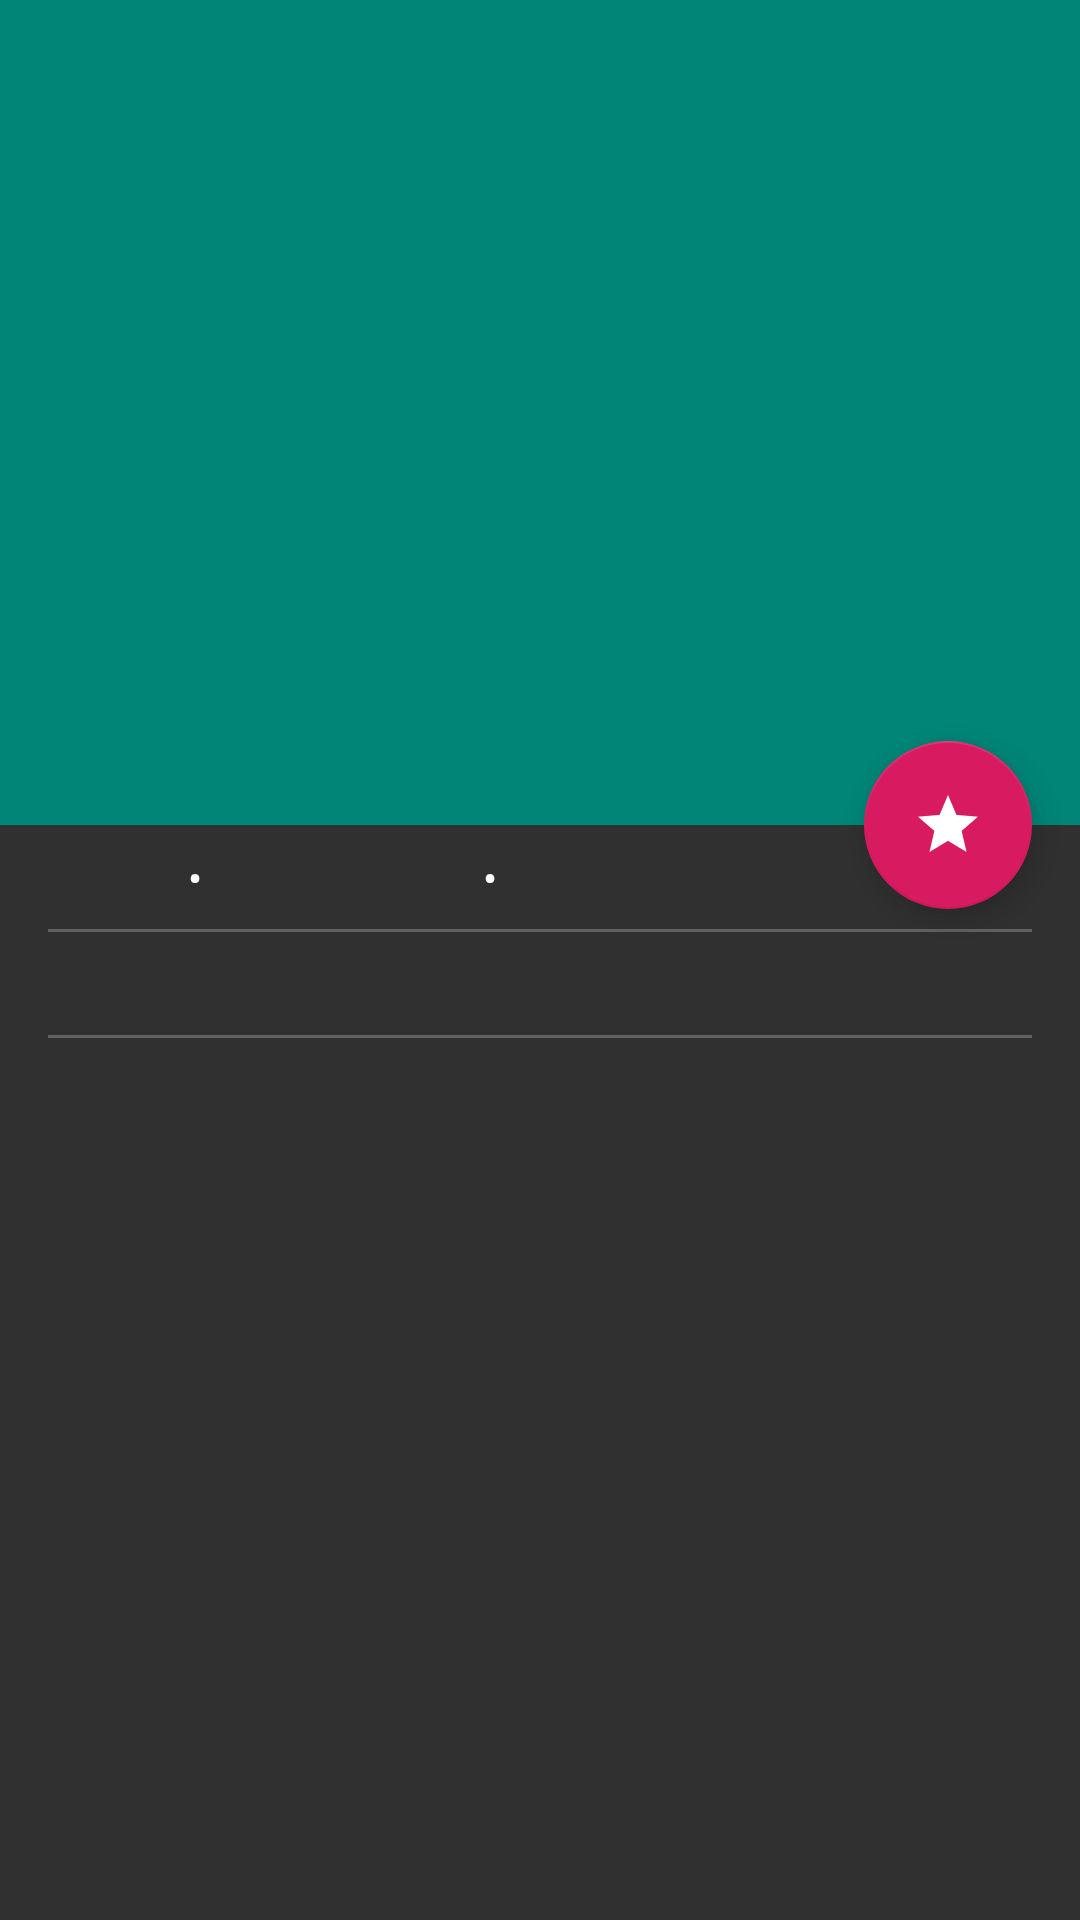

Write the Android layout XML for this screen, with the resource values it uses.
<!-- AndroidManifest.xml: activity theme AppTheme.NoActionBar -->
<!-- res/layout/activity_detail.xml -->
<?xml version="1.0" encoding="utf-8"?>
<androidx.coordinatorlayout.widget.CoordinatorLayout
    xmlns:android="http://schemas.android.com/apk/res/android"
    xmlns:app="http://schemas.android.com/apk/res-auto"
    xmlns:tools="http://schemas.android.com/tools"
    android:layout_width="match_parent"
    android:layout_height="match_parent"
    android:fitsSystemWindows="true">
    <com.google.android.material.appbar.AppBarLayout
        android:id="@+id/app_bar_layout"
        android:layout_width="match_parent"
        android:layout_height="wrap_content"
        android:fitsSystemWindows="true"
        >

    <com.google.android.material.appbar.CollapsingToolbarLayout
        android:layout_width="match_parent"
        android:id="@+id/collapsing_toolbar"
        android:layout_height="275dp"
        app:layout_scrollFlags="scroll|exitUntilCollapsed"
        app:contentScrim="?attr/colorPrimary"
        app:expandedTitleGravity="bottom"
        app:expandedTitleMarginTop="@dimen/padding_extra_large"
        app:expandedTitleMarginBottom="@dimen/padding_extra_large"
        app:expandedTitleMarginEnd="@dimen/padding_big"
        app:expandedTitleMarginStart="@dimen/padding_big"
        android:fitsSystemWindows="true"
        app:expandedTitleTextAppearance="@style/Toolbar.TitleText.Expanded"
        >

        
        <RelativeLayout
            android:layout_width="match_parent"
            android:layout_height="match_parent"
            app:layout_collapseMode="pin">

            <ImageView
                app:layout_collapseMode="parallax"
                android:id="@+id/iv_movie_poster"
                android:contentDescription="@string/poster_description"
                android:layout_marginTop="-48dp"
                android:scaleType="centerCrop"
                android:layout_width="match_parent"
                android:layout_height="match_parent" />

            
            <View
                android:layout_width="match_parent"
                android:layout_height="56dp"
                android:layout_alignParentBottom="true"
                android:background="@color/transparentBlack" />
        </RelativeLayout>


        <androidx.appcompat.widget.Toolbar
            android:id="@+id/toolbar"
            android:layout_width="match_parent"
            android:layout_height="?attr/actionBarSize"
            app:layout_collapseMode="pin" />


    </com.google.android.material.appbar.CollapsingToolbarLayout>
    </com.google.android.material.appbar.AppBarLayout>

    <com.google.android.material.floatingactionbutton.FloatingActionButton
        android:id="@+id/floating_action_button"
        android:layout_width="wrap_content"
        android:layout_height="wrap_content"
        android:layout_margin="@dimen/padding_big"
        android:scaleType="center"
        android:clickable="true"
        android:focusable="true"
        android:tint="@android:color/white"
        android:src="@drawable/ic_star"
        app:layout_anchor="@id/scroll_view"
        app:layout_anchorGravity="top|right|end" />

    <androidx.core.widget.NestedScrollView
        android:id="@+id/scroll_view"
        android:layout_width="match_parent"
        android:layout_height="match_parent"
        android:clipToPadding="false"
        android:paddingLeft="@dimen/padding_big"
        android:paddingRight="@dimen/padding_big"
        app:layout_behavior="com.google.android.material.appbar.AppBarLayout$ScrollingViewBehavior">

        <androidx.constraintlayout.widget.ConstraintLayout
            android:layout_width="match_parent"
            android:layout_height="match_parent">

            <TextView
                style="@style/DetailViewPadding"
                android:id="@+id/tv_release_date"
                android:layout_height="wrap_content"
                android:layout_width="wrap_content"
                app:layout_constraintTop_toTopOf="parent"
                app:layout_constraintStart_toStartOf="parent"/>
            <TextView
                style="@style/BulletPoint"
                android:id="@+id/bullet_1"
                app:layout_constraintBaseline_toBaselineOf="@id/tv_release_date"
                app:layout_constraintEnd_toStartOf="@id/tv_runtime"
                app:layout_constraintStart_toEndOf="@id/tv_release_date"/>
            <TextView
                android:layout_width="wrap_content"
                android:layout_height="wrap_content"
                android:id="@+id/tv_runtime"
                app:layout_constraintBaseline_toBaselineOf="@id/tv_release_date"
                app:layout_constraintStart_toEndOf="@id/bullet_1" />
            <TextView
                style="@style/BulletPoint"
                android:id="@+id/bullet_2"
                app:layout_constraintBaseline_toBaselineOf="@id/tv_release_date"
                app:layout_constraintEnd_toStartOf="@id/tv_votes"
                app:layout_constraintStart_toEndOf="@id/tv_runtime"/>
            <TextView
                android:layout_width="wrap_content"
                android:layout_height="wrap_content"
                android:id="@+id/tv_votes"
                app:layout_constraintBaseline_toBaselineOf="@id/tv_release_date"
                app:layout_constraintStart_toEndOf="@id/bullet_2" />
            <View
                style="@style/Divider"
                app:layout_constraintTop_toBottomOf="@id/tv_release_date"
                app:layout_constraintBottom_toTopOf="@id/tv_overview"
                tools:ignore="MissingConstraints" />
            <TextView
                style="@style/DetailViewPadding"
                android:layout_width="match_parent"
                android:layout_height="wrap_content"
                android:id="@+id/tv_overview"
                android:textColor="@color/lightGrey"
                app:layout_constraintTop_toBottomOf="@id/tv_release_date"/>
            <View
                style="@style/Divider"
                app:layout_constraintTop_toBottomOf="@id/tv_overview"
                tools:ignore="MissingConstraints" />

            <androidx.recyclerview.widget.RecyclerView
                style="@style/DetailViewPadding"
                android:layout_width="match_parent"
                android:layout_height="175dp"
                app:layout_constraintTop_toBottomOf="@id/tv_overview"
                android:id="@+id/rv_video_list">
            </androidx.recyclerview.widget.RecyclerView>
        </androidx.constraintlayout.widget.ConstraintLayout>

    </androidx.core.widget.NestedScrollView>
</androidx.coordinatorlayout.widget.CoordinatorLayout>
<!-- resources referenced by this layout -->
<resources>
  <color name="lightGrey">#616161</color>
  <dimen name="padding_big">16dp</dimen>
  <!-- drawable ic_star: png bitmap (drawable-hdpi, 529 bytes) -->
  <string name="poster_description">Poster Description</string>
  <style name="BulletPoint">
          <item name="android:gravity">center</item>
          <item name="layout_constraintWidth_percent">0.3</item>
          <item name="android:text">@string/bullet</item>
          <item name="android:layout_height">wrap_content</item>
          <item name="android:layout_width">0dp</item>
      </style>
  <style name="DetailViewPadding">
          <item name="android:paddingTop">@dimen/padding_small</item>
          <item name="android:paddingBottom">@dimen/padding_small</item>
      </style>
  <style name="Divider">
          <item name="android:layout_width">match_parent</item>
          <item name="android:background">@color/lightGrey</item>
          <item name="android:layout_height">1dp</item>
      </style>
  <style name="Toolbar.TitleText.Expanded" parent="@android:style/TextAppearance">
          <item name="android:textSize">24sp</item>
      </style>
  <style name="AppTheme.NoActionBar" parent="AppTheme">
          <item name="windowActionBar">false</item>
          <item name="windowNoTitle">true</item>
          <item name="android:windowTranslucentStatus">true</item>
          <item name="android:windowActionBarOverlay">true</item>
          <item name="android:windowContentOverlay">@null</item>
          <item name="android:textColorPrimary">@color/white</item>
          <item name="colorControlNormal">@color/white</item>
      </style>
  <string name="bullet">\u2022</string>
  <dimen name="padding_small">8dp</dimen>
  <style name="AppTheme" parent="Theme.AppCompat.Light.DarkActionBar">
          
          <item name="colorPrimary">@color/colorPrimary</item>
          <item name="colorPrimaryDark">@color/colorPrimaryDark</item>
          <item name="colorAccent">@color/colorAccent</item>
          <item name="android:windowBackground">@color/darkGrey</item>
          <item name="android:textColor">@color/white</item>
          <item name="android:alertDialogTheme">@style/AppCompatAlertDialogStyle</item>
      </style>
  <color name="colorPrimary">#008577</color>
  <color name="colorPrimaryDark">#00574B</color>
  <color name="colorAccent">#D81B60</color>
  <color name="darkGrey">#303030</color>
  <style name="AppCompatAlertDialogStyle" parent="Theme.AppCompat.Light.Dialog.Alert">
          <item name="textColorAlertDialogListItem">@android:color/black</item>
          <item name="android:textColor">@android:color/black</item>
      </style>
  <!-- not gathered from this repository: default colours our renderer supplied (Android Studio template values) -->
  <color name="white">#FFFFFFFF</color>
</resources>
